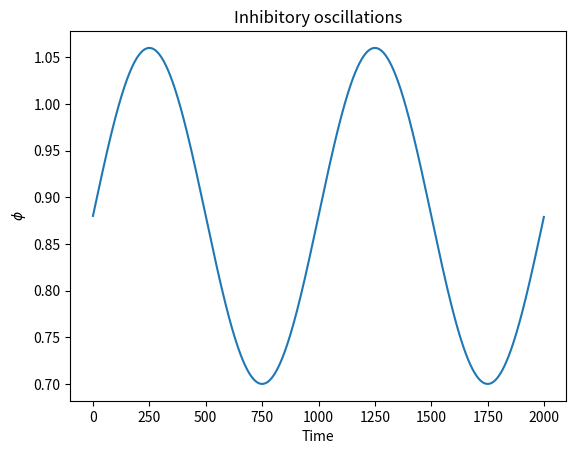

The script that saved this image:
import numpy as np
import matplotlib.pyplot as plt


def phi(phi_min=0.7, phi_max=1.06, t=0, tau_0=1, dt=0.001):

    amplitude = (phi_max - phi_min) / 2
    frequency = (1 / tau_0)
    # phase = np.random.choice()
    shift = phi_min + amplitude  # Moves the wave in the y-axis

    _phi = amplitude * np.sin(2 * np.pi * t * frequency * dt) + shift

    assert phi_min <= _phi <= phi_max

    return _phi


def plot_phi(phi_history):

    time = np.arange(0, phi_history.size, 1)

    plt.plot(time, phi_history)
    plt.title("Inhibitory oscillations")
    plt.xlabel("Time")
    plt.ylabel("$\phi$")

    plt.show()


def main():

    t_max = 2000

    phi_history = np.zeros(t_max)
    for t in range(t_max):
        phi_history[t] = phi(t=t)

    plot_phi(np.asarray(phi_history))


if __name__ == "__main__":
    main()
